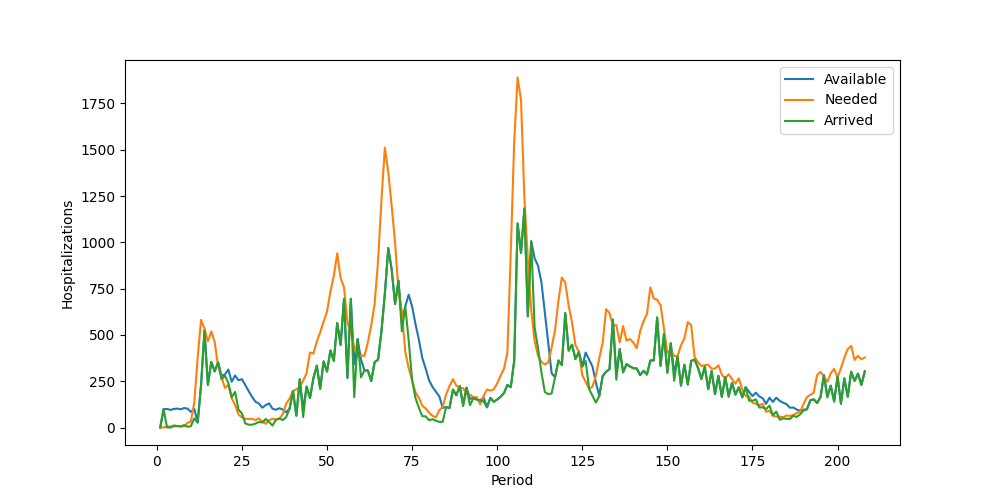

Values plotted in this chart, from the file beside it:
Period, Inventory, Arrived, Available, Needed, Succeeded, Failed, Lost
1, 0, 0, 0, 0, 0, 0, 0
2, 0, 100, 100, 0, 0, 0, 0
3, 100, 0, 100, 5, 5, 0, 0
4, 95, 0, 95, 6, 6, 0, 0
5, 89, 11, 100, 5, 5, 0, 0
6, 95, 7, 102, 9, 9, 0, 0
7, 93, 5, 98, 6, 6, 0, 0
8, 92, 13, 105, 7, 7, 0, 0
9, 98, 4, 102, 25, 25, 0, 0
10, 77, 7, 84, 32, 32, 0, 0
11, 52, 49, 101, 134, 101, 33, 0
12, 0, 27, 27, 377, 27, 350, 0
13, 0, 230, 230, 581, 230, 351, 0
14, 0, 524, 524, 534, 524, 10, 0
15, 0, 230, 230, 465, 230, 235, 0
16, 0, 354, 354, 519, 354, 165, 0
17, 0, 303, 303, 461, 303, 158, 0
18, 0, 352, 352, 332, 332, 0, 0
19, 20, 260, 280, 274, 274, 0, 0
20, 6, 280, 286, 214, 214, 0, 0
21, 72, 241, 313, 230, 230, 0, 0
22, 83, 164, 247, 158, 158, 0, 0
23, 89, 192, 281, 122, 122, 0, 0
24, 159, 96, 255, 70, 70, 0, 0
25, 185, 76, 261, 55, 55, 0, 0
26, 206, 22, 228, 47, 47, 0, 0
27, 181, 15, 196, 46, 46, 0, 0
28, 150, 15, 165, 47, 47, 0, 0
29, 118, 21, 139, 40, 40, 0, 0
30, 99, 30, 129, 49, 49, 0, 0
31, 80, 27, 107, 32, 32, 0, 0
32, 75, 46, 121, 20, 20, 0, 0
33, 101, 29, 130, 39, 39, 0, 0
34, 91, 10, 101, 48, 48, 0, 0
35, 53, 43, 96, 41, 41, 0, 0
36, 55, 49, 104, 47, 47, 0, 0
37, 57, 40, 97, 71, 71, 0, 0
38, 26, 56, 82, 129, 82, 47, 0
39, 0, 101, 101, 156, 101, 55, 0
40, 0, 197, 197, 196, 196, 0, 0
41, 1, 63, 64, 207, 64, 143, 0
42, 0, 261, 261, 218, 218, 0, 0
43, 43, 57, 100, 253, 100, 153, 0
44, 0, 221, 221, 293, 221, 72, 0
45, 0, 159, 159, 405, 159, 246, 0
46, 0, 266, 266, 399, 266, 133, 0
47, 0, 334, 334, 464, 334, 130, 0
48, 0, 209, 209, 514, 209, 305, 0
49, 0, 357, 357, 572, 357, 215, 0
50, 0, 302, 302, 625, 302, 323, 0
51, 0, 416, 416, 733, 416, 317, 0
52, 0, 360, 360, 818, 360, 458, 0
53, 0, 564, 564, 940, 564, 376, 0
54, 0, 446, 446, 806, 446, 360, 0
55, 0, 694, 694, 757, 694, 63, 0
56, 0, 268, 268, 565, 268, 297, 0
57, 0, 695, 695, 518, 518, 0, 0
58, 177, 164, 341, 434, 341, 93, 0
59, 0, 478, 478, 383, 383, 0, 0
60, 95, 271, 366, 391, 366, 25, 0
... 148 more rows
